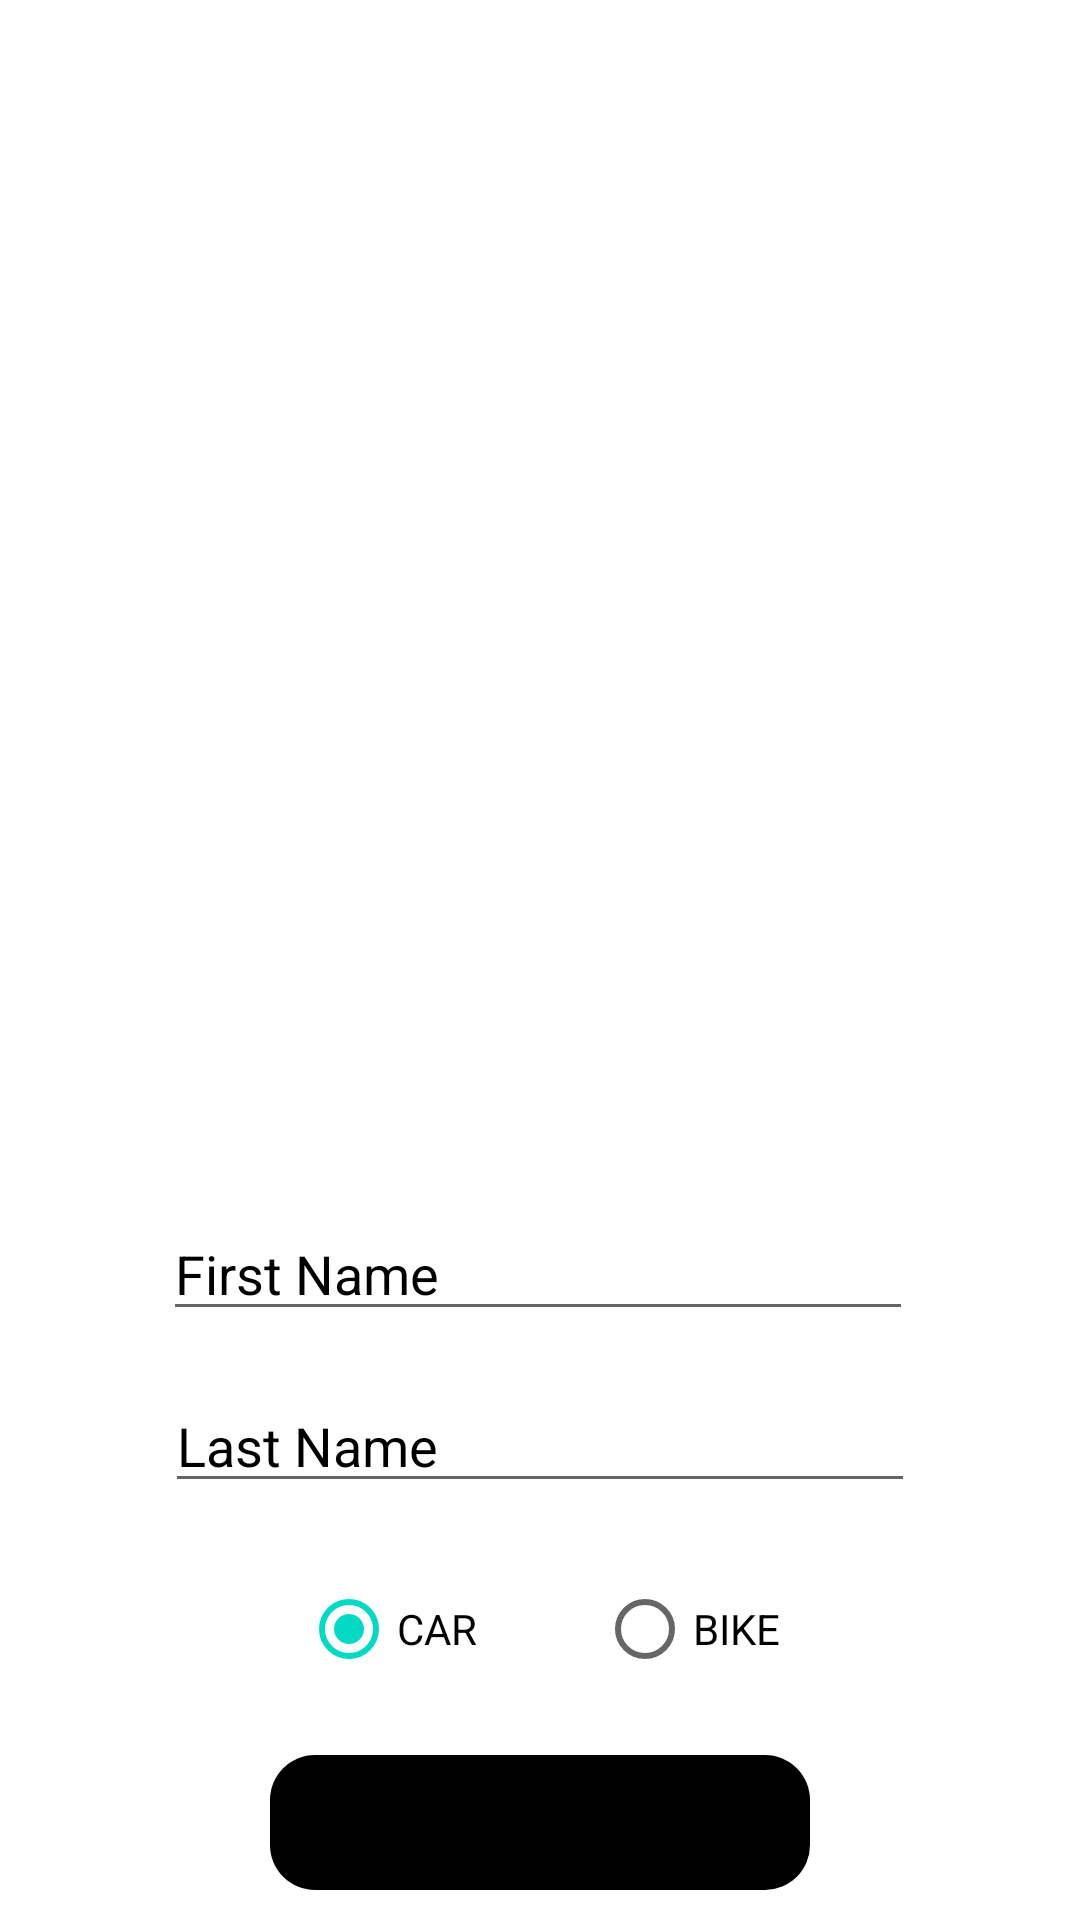

Android layout source for this screen:
<!-- AndroidManifest.xml: application theme Theme.Homwork11 -->
<!-- res/layout/activity_main.xml -->
<?xml version="1.0" encoding="utf-8"?>
<androidx.constraintlayout.widget.ConstraintLayout xmlns:android="http://schemas.android.com/apk/res/android"
    xmlns:app="http://schemas.android.com/apk/res-auto"
    xmlns:tools="http://schemas.android.com/tools"
    android:layout_width="match_parent"
    android:layout_height="match_parent"
    tools:context=".MainActivity">


    <androidx.appcompat.widget.AppCompatImageButton
        android:id="@+id/btnAdd"
        android:layout_width="180dp"
        android:layout_height="45dp"
        android:src="@drawable/ic_add"
        android:layout_marginBottom="10dp"
        android:background="@drawable/custom_button"
        app:layout_constraintBottom_toBottomOf="parent"
        app:layout_constraintEnd_toEndOf="parent"
        app:layout_constraintStart_toStartOf="parent" />

    <androidx.recyclerview.widget.RecyclerView
        android:id="@+id/recycleView"
        android:layout_width="match_parent"
        android:layout_height="0dp"
        android:layout_marginBottom="17dp"
        app:layout_constraintBottom_toTopOf="@+id/etFirstName"
        app:layout_constraintEnd_toEndOf="parent"
        app:layout_constraintStart_toStartOf="parent"
        app:layout_constraintTop_toTopOf="parent" />

    <EditText
        android:id="@+id/etFirstName"
        android:layout_width="250dp"
        android:layout_height="wrap_content"
        android:layout_marginBottom="16dp"
        android:inputType="textPersonName"
        android:hint="@string/first_name"
        android:textColorHint="@color/black"
        app:layout_constraintBottom_toTopOf="@+id/etLastName"
        app:layout_constraintEnd_toEndOf="parent"
        app:layout_constraintHorizontal_bias="0.495"
        app:layout_constraintStart_toStartOf="parent" />


    <EditText
        android:id="@+id/etLastName"
        android:layout_width="250dp"
        android:layout_height="wrap_content"
        android:layout_marginBottom="84dp"
        android:hint="@string/last_name"
        android:inputType="textPersonName"
        android:textColorHint="@color/black"
        app:layout_constraintBottom_toTopOf="@+id/btnAdd"
        app:layout_constraintEnd_toEndOf="parent"
        app:layout_constraintStart_toStartOf="parent" />

    <RadioGroup
        android:id="@+id/radioGroup"
        android:layout_width="wrap_content"
        android:layout_height="wrap_content"
        android:orientation="horizontal"
        app:layout_constraintBottom_toTopOf="@+id/btnAdd"
        app:layout_constraintEnd_toEndOf="parent"
        app:layout_constraintStart_toStartOf="parent"
        app:layout_constraintTop_toBottomOf="@+id/etLastName" >

        <RadioButton
            android:id="@+id/rbCar"
            android:layout_width="match_parent"
            android:layout_height="wrap_content"
            android:layout_marginEnd="40dp"
            android:checked="true"
            android:text="@string/car" />

        <RadioButton
            android:id="@+id/rbBike"
            android:layout_width="match_parent"
            android:layout_height="wrap_content"
            android:text="@string/bike" />
    </RadioGroup>
</androidx.constraintlayout.widget.ConstraintLayout>
<!-- resources referenced by this layout -->
<resources>
  <color name="black">#FF000000</color>
  <!-- drawable custom_button (drawable) -->
  <?xml version="1.0" encoding="utf-8"?>
  <shape android:shape="rectangle" xmlns:android="http://schemas.android.com/apk/res/android">
  
      <solid android:color="@color/black" />
      <corners android:radius="15dp" />
  
  </shape>
  <string name="bike">BIKE</string>
  <string name="car">CAR</string>
  <string name="first_name">First Name</string>
  <string name="last_name">Last Name</string>
  <style name="Theme.Homwork11" parent="Theme.MaterialComponents.DayNight.DarkActionBar">
          
          <item name="colorPrimary">@color/purple_500</item>
          <item name="colorPrimaryVariant">@color/purple_700</item>
          <item name="colorOnPrimary">@color/white</item>
          
          <item name="colorSecondary">@color/teal_200</item>
          <item name="colorSecondaryVariant">@color/teal_700</item>
          <item name="colorOnSecondary">@color/black</item>
          
          <item name="android:statusBarColor" tools:targetApi="l">?attr/colorPrimaryVariant</item>
          
      </style>
  <color name="purple_500">#FF6200EE</color>
  <color name="purple_700">#FF3700B3</color>
  <color name="white">#FFFFFFFF</color>
  <color name="teal_200">#FF03DAC5</color>
  <color name="teal_700">#FF018786</color>
</resources>
